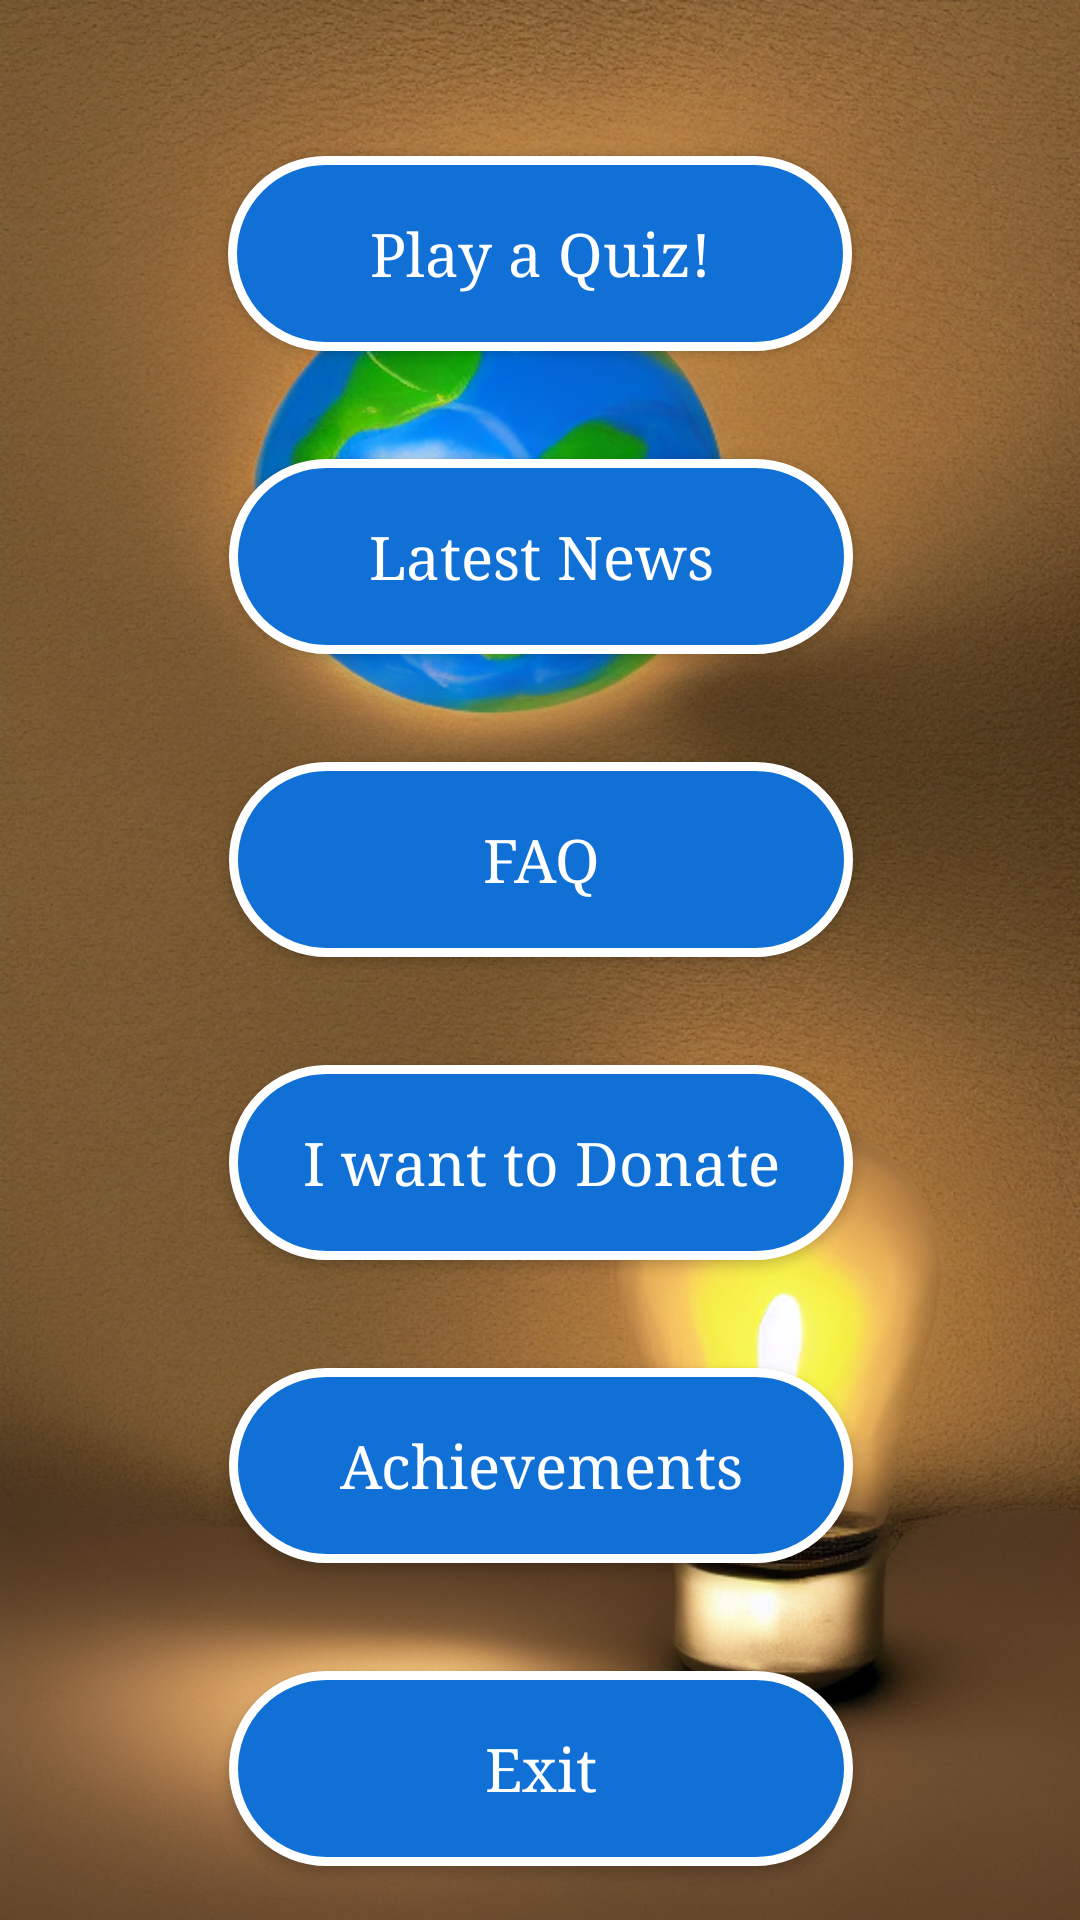

Reconstruct the res/layout file that produces this screen, plus the resources it refers to.
<!-- AndroidManifest.xml: application theme Theme.MobileAssignment -->
<!-- res/layout/fragment_home.xml -->
<?xml version="1.0" encoding="utf-8"?>
<androidx.constraintlayout.widget.ConstraintLayout xmlns:android="http://schemas.android.com/apk/res/android"
    xmlns:app="http://schemas.android.com/apk/res-auto"
    xmlns:tools="http://schemas.android.com/tools"
    android:layout_width="match_parent"
    android:layout_height="match_parent"
    android:background="@drawable/main_background"
    tools:context=".MainActivity">

    <Button
        android:id="@+id/btnNews"
        android:layout_width="208dp"
        android:layout_height="65dp"
        android:layout_marginTop="36dp"
        android:background="@drawable/btn_bg"
        android:fontFamily="serif"
        android:text="Latest News"
        android:textAllCaps="false"
        android:textColor="#fff"
        android:textSize="20dp"
        app:layout_constraintEnd_toEndOf="parent"
        app:layout_constraintHorizontal_bias="0.502"
        app:layout_constraintStart_toStartOf="parent"
        app:layout_constraintTop_toBottomOf="@+id/btnQuiz" />

    <Button
        android:id="@+id/btnFaq"
        android:layout_width="208dp"
        android:layout_height="65dp"
        android:layout_marginTop="36dp"
        android:background="@drawable/btn_bg"
        android:fontFamily="serif"
        android:text="FAQ"
        android:textAllCaps="false"
        android:textColor="#fff"
        android:textSize="20dp"
        app:layout_constraintEnd_toEndOf="parent"
        app:layout_constraintHorizontal_bias="0.502"
        app:layout_constraintStart_toStartOf="parent"
        app:layout_constraintTop_toBottomOf="@+id/btnNews" />

    <Button
        android:id="@+id/btnQuiz"
        android:layout_width="208dp"
        android:layout_height="65dp"
        android:layout_marginTop="52dp"
        android:background="@drawable/btn_bg"
        android:fontFamily="serif"
        android:text="Play a Quiz!"
        android:textAllCaps="false"
        android:textColor="#fff"
        android:textSize="20dp"
        app:layout_constraintEnd_toEndOf="parent"
        app:layout_constraintHorizontal_bias="0.501"
        app:layout_constraintStart_toStartOf="parent"
        app:layout_constraintTop_toTopOf="parent" />

    <Button
        android:id="@+id/btnHelp"
        android:layout_width="208dp"
        android:layout_height="65dp"
        android:layout_marginTop="36dp"
        android:background="@drawable/btn_bg"
        android:fontFamily="serif"
        android:text="I want to Donate"
        android:textAllCaps="false"
        android:textColor="#fff"
        android:textSize="20dp"
        app:layout_constraintEnd_toEndOf="parent"
        app:layout_constraintHorizontal_bias="0.502"
        app:layout_constraintStart_toStartOf="parent"
        app:layout_constraintTop_toBottomOf="@+id/btnFaq" />

    <Button
        android:id="@+id/btnAchievements"
        android:layout_width="208dp"
        android:layout_height="65dp"
        android:layout_marginTop="36dp"
        android:background="@drawable/btn_bg"
        android:fontFamily="serif"
        android:text="Achievements"
        android:textAllCaps="false"
        android:textColor="#fff"
        android:textSize="20dp"
        app:layout_constraintEnd_toEndOf="parent"
        app:layout_constraintHorizontal_bias="0.502"
        app:layout_constraintStart_toStartOf="parent"
        app:layout_constraintTop_toBottomOf="@+id/btnHelp" />

    <Button
        android:id="@+id/btnExit"
        android:layout_width="208dp"
        android:layout_height="65dp"
        android:layout_marginTop="36dp"
        android:background="@drawable/btn_bg"
        android:fontFamily="serif"
        android:text="Exit"
        android:textAllCaps="false"
        android:textColor="#fff"
        android:textSize="20dp"
        app:layout_constraintEnd_toEndOf="parent"
        app:layout_constraintHorizontal_bias="0.502"
        app:layout_constraintStart_toStartOf="parent"
        app:layout_constraintTop_toBottomOf="@+id/btnAchievements" />

</androidx.constraintlayout.widget.ConstraintLayout>
<!-- resources referenced by this layout -->
<resources>
  <!-- drawable btn_bg (drawable) -->
  <?xml version="1.0" encoding="utf-8"?>
  <shape android:shape="rectangle" xmlns:android="http://schemas.android.com/apk/res/android">
  
      <solid android:color="#1070D6" />
      <corners android:radius="40dp"/>
      <stroke android:width="3dip" android:color="#fff" />
  
  </shape>
  <!-- drawable main_background: jpg bitmap (drawable-v24, 37732 bytes) -->
  <style name="Theme.MobileAssignment" parent="Theme.AppCompat.Light.NoActionBar">
          
          <item name="colorPrimary">@color/purple_500</item>
          <item name="colorPrimaryVariant">@color/purple_700</item>
          <item name="colorOnPrimary">@color/white</item>
          
          <item name="colorSecondary">@color/teal_200</item>
          <item name="colorSecondaryVariant">@color/teal_700</item>
          <item name="colorOnSecondary">@color/black</item>
          
          <item name="android:statusBarColor" tools:targetApi="l">?attr/colorPrimaryVariant</item>
          
      </style>
  <!-- not gathered from this repository: default colours our renderer supplied (Android Studio template values) -->
  <color name="purple_500">#FF6200EE</color>
  <color name="purple_700">#FF3700B3</color>
  <color name="teal_200">#FF03DAC5</color>
  <color name="teal_700">#FF018786</color>
  <color name="black">#FF000000</color>
  <color name="white">#FFFFFFFF</color>
</resources>
